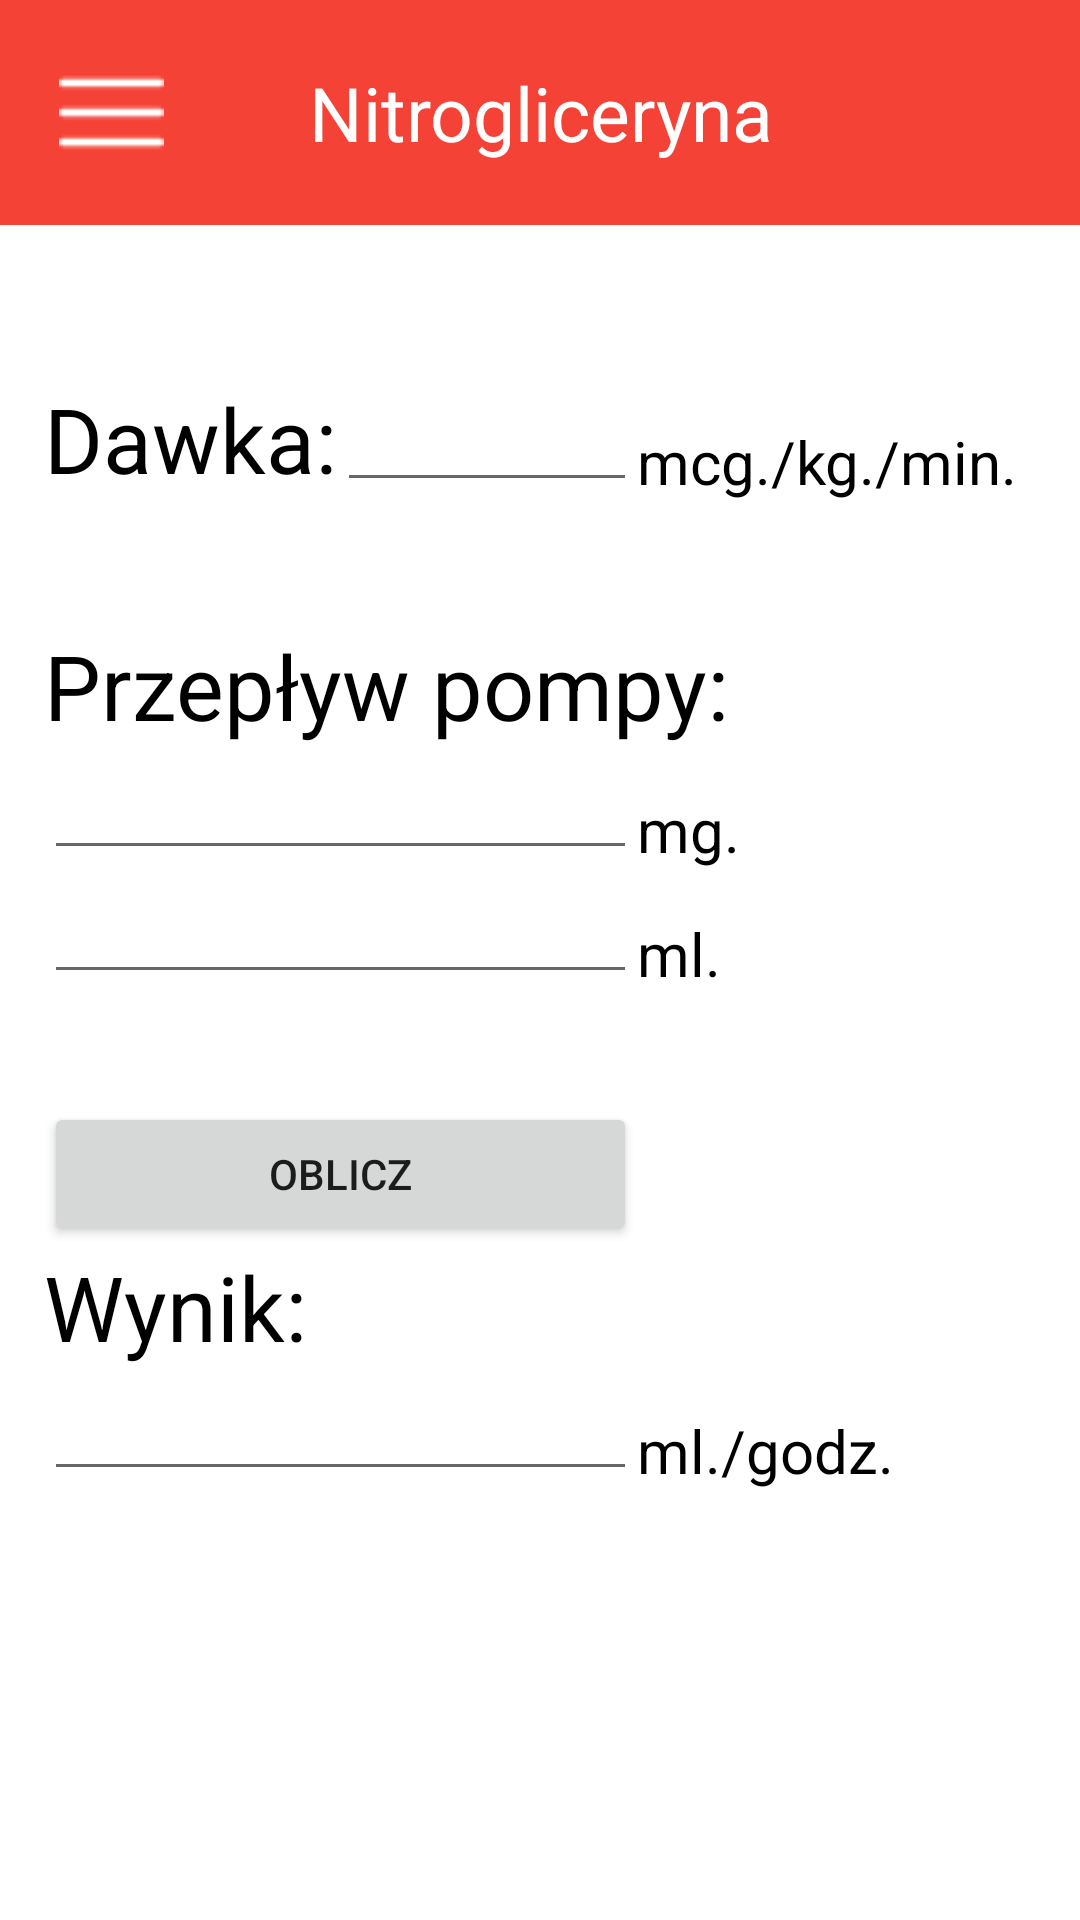

The Android layout XML behind this screen, and the referenced resources:
<!-- AndroidManifest.xml: application theme AppTheme -->
<!-- res/layout/activity_nitrogliceryna.xml -->
<android.support.v4.widget.DrawerLayout
    xmlns:android="http://schemas.android.com/apk/res/android"
    xmlns:tools="http://schemas.android.com/tools"
    android:id="@+id/drawer_layout"
    android:layout_width="match_parent"
    android:layout_height="match_parent">


    <RelativeLayout xmlns:android="http://schemas.android.com/apk/res/android"
        xmlns:tools="http://schemas.android.com/tools" android:layout_width="match_parent"
        android:layout_height="match_parent" android:paddingLeft="@dimen/activity_horizontal_margin"
        android:paddingRight="@dimen/activity_horizontal_margin"
        android:paddingTop="@dimen/activity_vertical_margin"
        android:paddingBottom="@dimen/activity_vertical_margin"
        tools:context="com.example.radon.aplikacjamedyczna.Kalkulatory.NitroglicerynaActivity"
        android:background="@color/white_color">


        <RelativeLayout
            android:orientation="horizontal"
            android:layout_width="match_parent"
            android:layout_height="75dp"
            android:background="@color/kalkulatory_color"
            android:id="@+id/layout"
            android:layout_alignStart="@+id/open_menu_button"
            android:weightSum="1"
            android:paddingLeft="20dp"
            android:paddingRight="20dp"
            android:columnCount="21"
            android:layout_alignParentRight="false"
            android:gravity="center_vertical"
            android:baselineAligned="true">

            <Button
                style="?android:attr/buttonStyleSmall"
                android:layout_width="35dp"
                android:layout_height="35dp"
                android:id="@+id/open_menu_button"
                android:background="@drawable/menu_open_icon_white"
                android:onClick="open_menu"
                android:layout_marginRight="20dp"
                android:layout_column="0"
                android:layout_centerVertical="true"
                android:layout_alignParentStart="true" />

            <TextView
                android:layout_width="wrap_content"
                android:layout_height="match_parent"
                android:textAppearance="?android:attr/textAppearanceMedium"
                android:text="Nitrogliceryna"
                android:textSize="25dp"
                android:textColor="#ffffff"
                android:layout_marginRight="0dp"
                android:gravity="center_vertical|center_horizontal"
                android:layout_column="10"
                android:layout_weight="0.60"
                android:layout_alignParentTop="true"
                android:layout_centerHorizontal="true" />



        </RelativeLayout>


        <ScrollView
            android:layout_width="wrap_content"
            android:layout_height="wrap_content"
            android:id="@+id/scrollView3"
            android:layout_below="@+id/layout"
            android:layout_alignParentEnd="true"
            android:layout_alignParentStart="true">

            <RelativeLayout
                android:layout_width="match_parent"
                android:layout_height="match_parent">



                <TextView
                    android:layout_width="wrap_content"
                    android:layout_height="wrap_content"
                    android:textAppearance="?android:attr/textAppearanceMedium"
                    android:text="Dawka:"
                    android:id="@+id/textView_dose"
                    android:textSize="30dp"
                    android:textColor="#000000"
                    android:layout_marginLeft="15dp"
                    android:layout_alignParentStart="true"
                    android:layout_marginTop="51dp" />

                <EditText
                    android:layout_width="100dp"
                    android:layout_height="wrap_content"
                    android:inputType="numberDecimal"
                    android:ems="10"
                    android:id="@+id/editText_dose"
                    android:editable="true"
                    android:layout_alignTop="@+id/textView_dose"
                    android:layout_toEndOf="@+id/textView_dose" />

                <TextView
                    android:layout_width="wrap_content"
                    android:layout_height="wrap_content"
                    android:textAppearance="?android:attr/textAppearanceMedium"
                    android:text="Przepływ pompy:"
                    android:id="@+id/textView_przeplyw"
                    android:layout_marginLeft="15dp"
                    android:textColor="#000000"
                    android:textSize="30dp"
                    android:layout_marginTop="41dp"
                    android:layout_below="@+id/editText_dose"
                    android:layout_alignParentStart="true" />

                <EditText
                    android:layout_width="wrap_content"
                    android:layout_height="wrap_content"
                    android:inputType="numberDecimal"
                    android:ems="10"
                    android:id="@+id/editText_pompa_mg"
                    android:layout_below="@+id/textView_przeplyw"
                    android:layout_alignParentStart="true"
                    android:layout_marginLeft="15dp"
                    android:layout_alignEnd="@+id/editText_dose"
                    android:editable="true"/>

                <EditText
                    android:layout_width="wrap_content"
                    android:layout_height="wrap_content"
                    android:inputType="numberDecimal"
                    android:ems="10"
                    android:id="@+id/editText_pompa_ml"
                    android:layout_below="@+id/editText_pompa_mg"
                    android:layout_alignParentStart="true"
                    android:layout_marginLeft="15dp"
                    android:layout_toStartOf="@+id/textView_pompa_hint_mg"
                    android:layout_alignEnd="@+id/editText_pompa_mg"
                    android:editable="true"/>



                <TextView
                    android:layout_width="wrap_content"
                    android:layout_height="wrap_content"
                    android:textAppearance="?android:attr/textAppearanceSmall"
                    android:text="mcg./kg./min."
                    android:id="@+id/textView_dose_hint"
                    android:textSize="20dp"
                    android:textColor="#000000"
                    android:layout_above="@+id/textView_przeplyw"
                    android:layout_toEndOf="@+id/editText_dose" />

                <TextView
                    android:layout_width="wrap_content"
                    android:layout_height="wrap_content"
                    android:textAppearance="?android:attr/textAppearanceSmall"
                    android:text="mg."
                    android:id="@+id/textView_pompa_hint_mg"
                    android:textColor="#000000"
                    android:textSize="20dp"
                    android:layout_above="@+id/editText_pompa_ml"
                    android:layout_alignStart="@+id/textView_dose_hint" />

                <TextView
                    android:layout_width="wrap_content"
                    android:layout_height="wrap_content"
                    android:textAppearance="?android:attr/textAppearanceSmall"
                    android:text="ml."
                    android:id="@+id/textView_pompa_hint_ml"
                    android:textSize="20dp"
                    android:textColor="#000000"
                    android:layout_alignBottom="@+id/editText_pompa_ml"
                    android:layout_alignStart="@+id/textView_pompa_hint_mg" />

                <TextView
                    android:layout_width="wrap_content"
                    android:layout_height="wrap_content"
                    android:textAppearance="?android:attr/textAppearanceMedium"
                    android:text="Wynik:"
                    android:id="@+id/textView_result"
                    android:textSize="30dp"
                    android:textColor="#000000"
                    android:layout_marginLeft="15dp"
                    android:layout_alignParentStart="true"
                    android:layout_below="@+id/button_check_result" />

                <Button
                    android:layout_width="wrap_content"
                    android:layout_height="wrap_content"
                    android:text="Oblicz"
                    android:id="@+id/button_check_result"
                    android:layout_marginLeft="15dp"
                    android:onClick="checkResult"
                    android:layout_marginTop="36dp"
                    android:layout_below="@+id/editText_pompa_ml"
                    android:layout_alignParentStart="true"
                    android:layout_alignEnd="@+id/editText_pompa_ml" />

                <EditText
                    android:layout_width="wrap_content"
                    android:layout_height="wrap_content"
                    android:inputType="numberDecimal"
                    android:ems="10"
                    android:id="@+id/editText_result"
                    android:layout_marginLeft="15dp"
                    android:editable="false"
                    android:layout_alignParentStart="true"
                    android:layout_below="@+id/textView_result"
                    android:layout_alignEnd="@+id/button_check_result" />

                <TextView
                    android:layout_width="wrap_content"
                    android:layout_height="wrap_content"
                    android:textAppearance="?android:attr/textAppearanceSmall"
                    android:text="ml./godz."
                    android:id="@+id/textView_result_hint"
                    android:textSize="20dp"
                    android:textColor="#000000"
                    android:layout_alignBottom="@+id/editText_result"
                    android:layout_alignStart="@+id/textView_pompa_hint_ml" />
            </RelativeLayout>
        </ScrollView>

    </RelativeLayout>


    <ListView
        android:id="@+id/navList"
        android:layout_width="match_parent"
        android:layout_height="match_parent"
        android:layout_gravity="left|start"
        android:textColor="#000000"
        android:layout_marginTop="0dp"
        android:paddingLeft="0dp"
        android:background="#ffffff"
        android:divider="#ffffff"/>

</android.support.v4.widget.DrawerLayout>
<!-- resources referenced by this layout -->
<resources>
  <color name="kalkulatory_color">#F44336</color>
  <color name="white_color">#ffffff</color>
  <!-- drawable menu_open_icon_white: png bitmap (drawable, 413 bytes) -->
  <style name="AppTheme" parent="Theme.AppCompat.Light.DarkActionBar">
          
      </style>
</resources>
